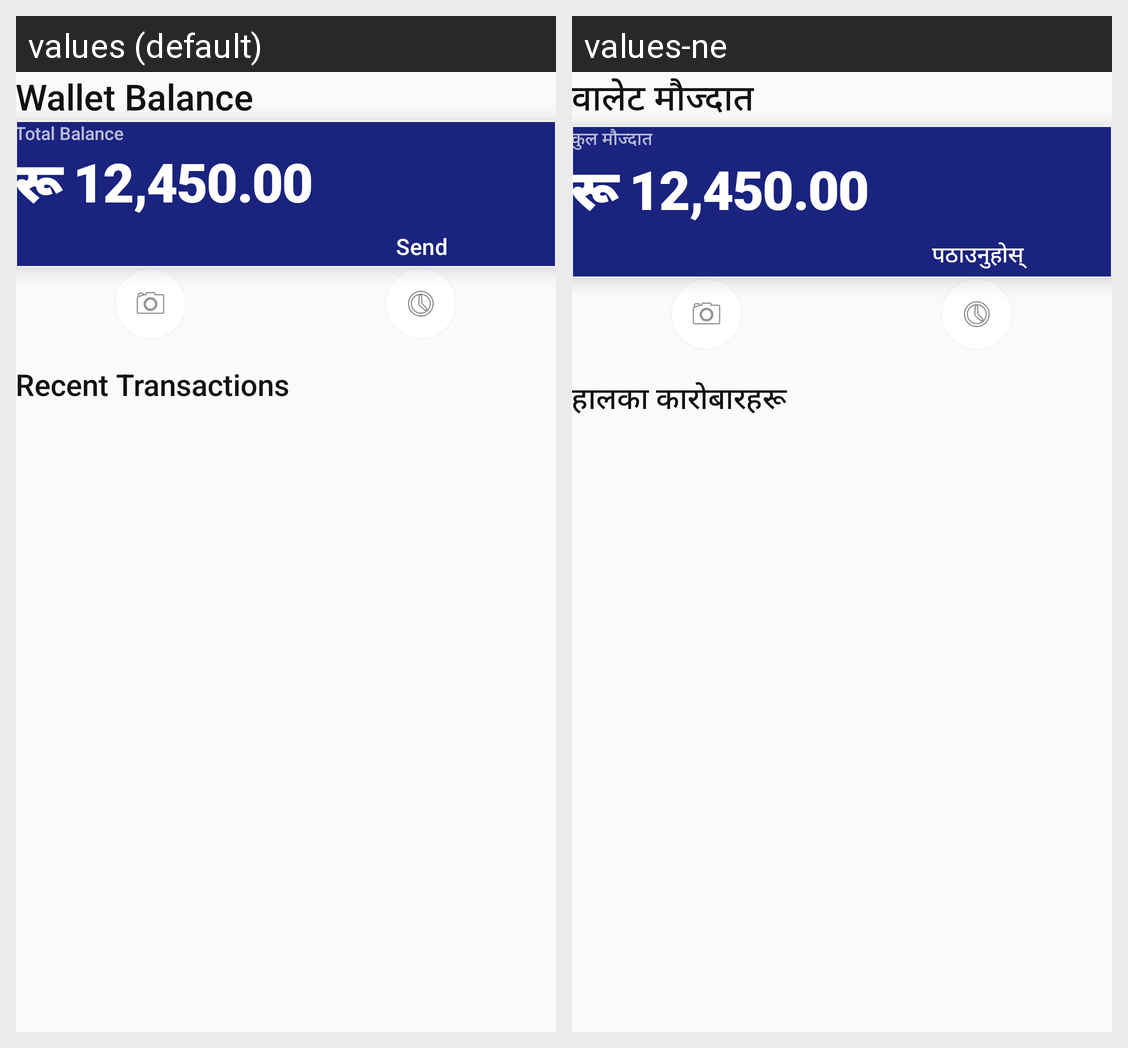

The same Android screen rendered under two of its app's locales, left to right. List the strings drawn on it with the default value and each locale's translation.
Android screen res/layout/fragment_wallet.xml rendered under 2 locales, left to right: values (default), values-ne. Device: Nexus 5 (rendered at 1080×1920; each locale shown at half size, 540×960, under a caption strip naming it); theme Theme.NayaNepal.
Strings drawn on this screen, with the default value and each locale's value (text and hints the layout hard-codes, and strings that could not be matched under every locale, appear in the picture but are not listed):

wallet_balance
  values: Wallet Balance
  values-ne: वालेट मौज्दात

total_balance
  values: Total Balance
  values-ne: कुल मौज्दात

send
  values: Send
  values-ne: पठाउनुहोस्

recent_transactions
  values: Recent Transactions
  values-ne: हालका कारोबारहरू
